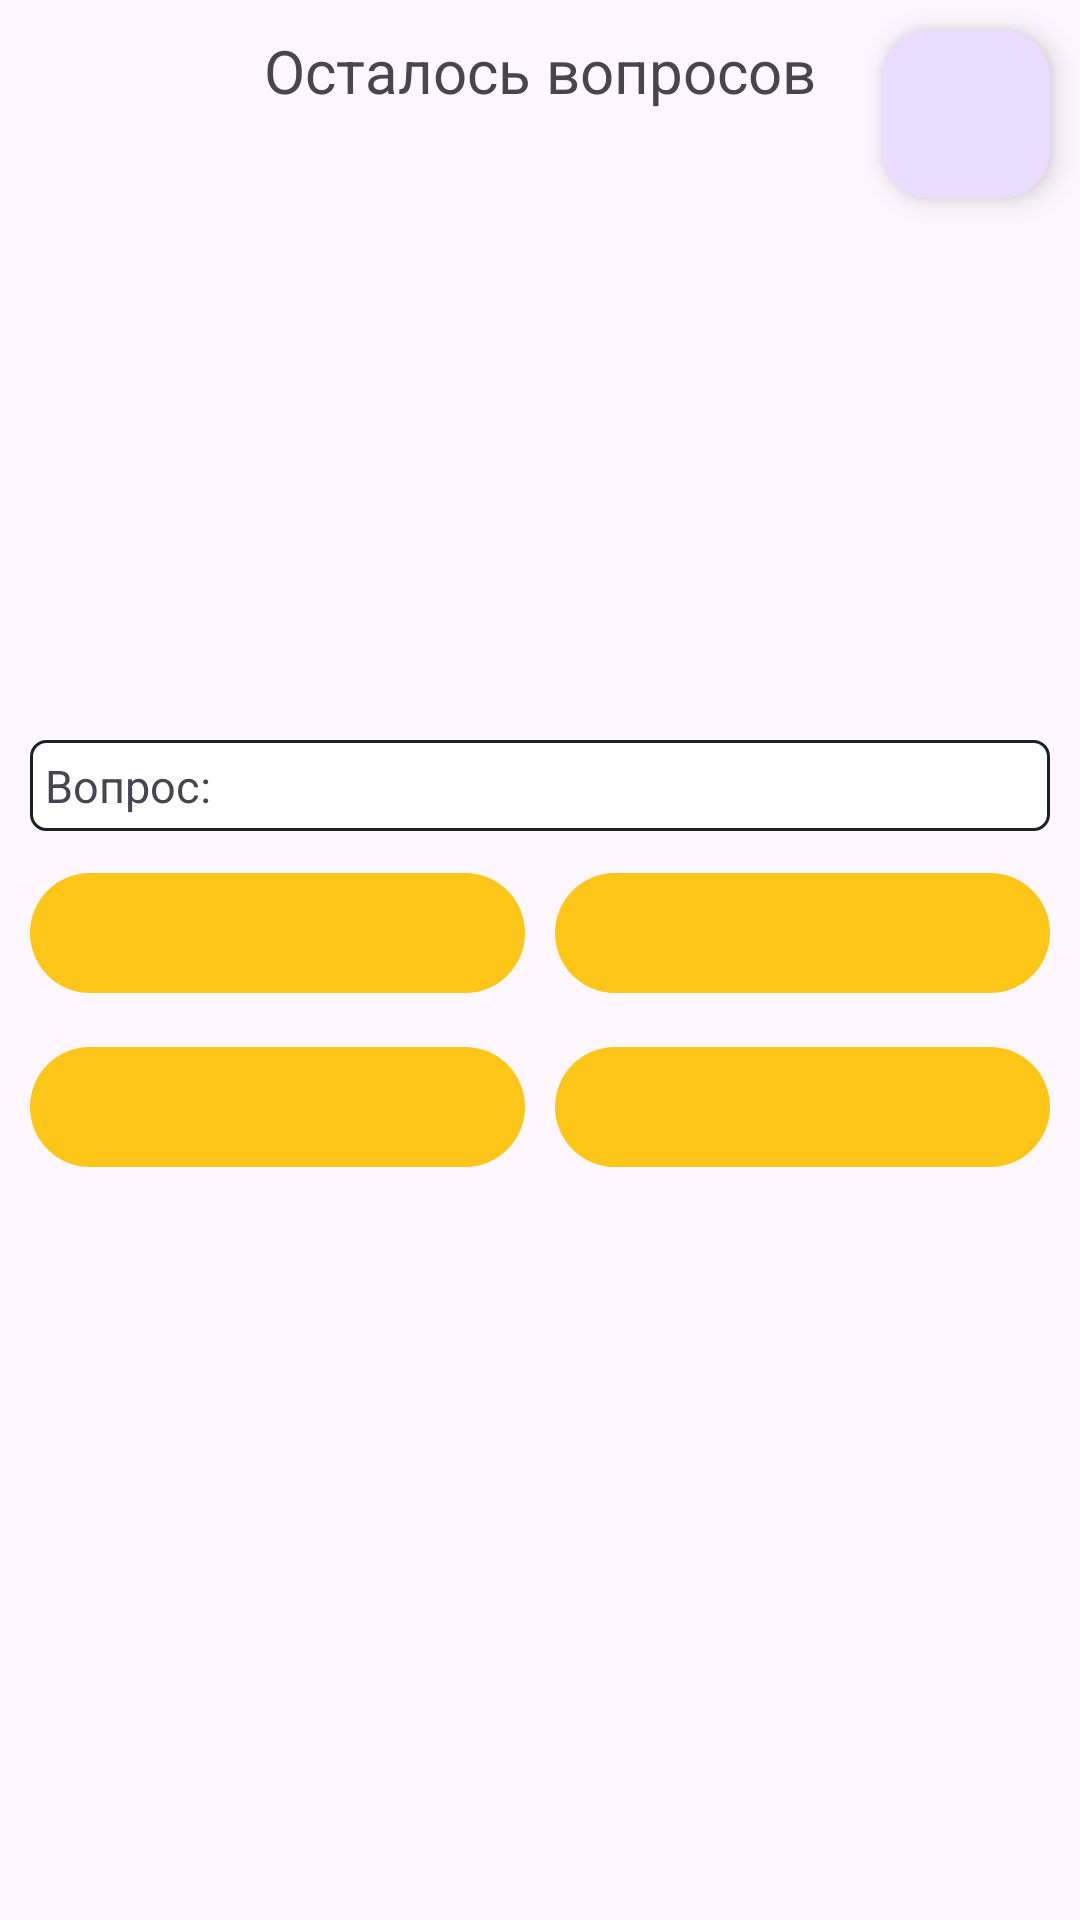

This screen was rendered from an Android layout file. Write that file and the resources it references.
<!-- AndroidManifest.xml: application theme Theme.QuizLW -->
<!-- res/layout/fragment_question.xml -->
<?xml version="1.0" encoding="utf-8"?>
<FrameLayout xmlns:android="http://schemas.android.com/apk/res/android"
    xmlns:tools="http://schemas.android.com/tools"
    xmlns:app="http://schemas.android.com/apk/res-auto"
    android:layout_width="match_parent"
    android:layout_height="match_parent"
    tools:context=".QuestionFragment">

    <LinearLayout
        android:layout_width="wrap_content"
        android:layout_height="wrap_content"
        android:layout_gravity="top|center_horizontal"
        android:orientation="vertical">
    <TextView
        android:id="@+id/quiz_text_counter_hint"
        android:layout_width="wrap_content"
        android:layout_height="wrap_content"
        android:text="@string/question_counter_text"
        android:textSize="20dp"
        android:layout_marginTop="10dp"
        android:layout_gravity="center_horizontal"/>
    <TextView
        android:id="@+id/quiz_text_counter"
        android:layout_width="wrap_content"
        android:layout_height="wrap_content"
        android:layout_gravity="center_horizontal"
        android:textSize="25dp"/>
    </LinearLayout>

    <com.google.android.material.floatingactionbutton.FloatingActionButton
        android:id="@+id/exit_button"
        android:layout_width="wrap_content"
        android:layout_height="wrap_content"
        android:layout_gravity="top|right"
        android:layout_margin="10dp"
        android:src="@drawable/ic_exit"
        android:tooltipText="@string/quiz_exit_button" />


    <LinearLayout
        android:layout_width="match_parent"
        android:layout_height="wrap_content"
        android:layout_gravity="center"
        android:layout_marginHorizontal="10dp"
        android:orientation="vertical">
        <TextView
            android:id="@+id/question_text"
            android:layout_width="match_parent"
            android:layout_height="wrap_content"
            android:text="@string/question_hint"
            android:textSize="15dp"
            style="@style/QuestionTextView"/>
        <LinearLayout
            android:layout_width="match_parent"
            android:layout_height="wrap_content"
            android:orientation="horizontal"
            android:layout_marginTop="10dp"
            android:weightSum="2">
            <com.google.android.material.button.MaterialButton
                android:id="@+id/quiz_top_left_button"
                android:layout_width="wrap_content"
                android:layout_height="match_parent"
                android:layout_weight="1"
                android:layout_marginRight="5dp"
                android:textSize="15dp"
                style="@style/ButtonView"/>
            <com.google.android.material.button.MaterialButton
                android:id="@+id/quiz_top_right_button"
                android:layout_width="wrap_content"
                android:layout_height="match_parent"
                android:layout_weight="1"
                android:layout_marginLeft="5dp"
                android:textSize="15dp"
                style="@style/ButtonView"/>
        </LinearLayout>
        <LinearLayout
            android:layout_width="match_parent"
            android:layout_height="wrap_content"
            android:orientation="horizontal"
            android:layout_marginTop="10dp"
            android:weightSum="2">
            <com.google.android.material.button.MaterialButton
                android:id="@+id/quiz_bottom_left_button"
                android:layout_width="wrap_content"
                android:layout_height="match_parent"
                android:layout_weight="1"
                android:layout_marginRight="5dp"
                android:textSize="15dp"
                style="@style/ButtonView"/>
            <com.google.android.material.button.MaterialButton
                android:id="@+id/quiz_bottom_right_button"
                android:layout_width="wrap_content"
                android:layout_height="match_parent"
                android:layout_weight="1"
                android:layout_marginLeft="5dp"
                android:textSize="15dp"
                style="@style/ButtonView"/>
        </LinearLayout>

    </LinearLayout>

</FrameLayout>
<!-- resources referenced by this layout -->
<resources>
  <string name="question_counter_text">Осталось вопросов</string>
  <string name="question_hint">Вопрос:</string>
  <string name="quiz_exit_button">Закончить квиз</string>
  <style name="ButtonView" parent="Widget.Material3.Button">
          <item name="backgroundTint">@color/button_common_color</item>
      </style>
  <style name="QuestionTextView" parent="Widget.AppCompat.TextView">
          <item name="android:background">@drawable/question_text_background</item>
      </style>
  <style name="Theme.QuizLW" parent="Base.Theme.QuizLW" />
  <color name="button_common_color">#FFC61A</color>
  <!-- drawable question_text_background (drawable) -->
  <?xml version="1.0" encoding="utf-8"?>
  <shape xmlns:android="http://schemas.android.com/apk/res/android" android:shape="rectangle" >
      <solid android:color="@android:color/white" />
      <stroke android:width="1dp" android:color="#1D2123"/>
      <corners android:radius="5dp"/>
      <padding android:bottom="5dp" android:right="5dp" android:left="5dp" android:top="5dp"/>
  
  </shape>
  <style name="Base.Theme.QuizLW" parent="Theme.Material3.DayNight.NoActionBar">
          
          
  
      </style>
</resources>
